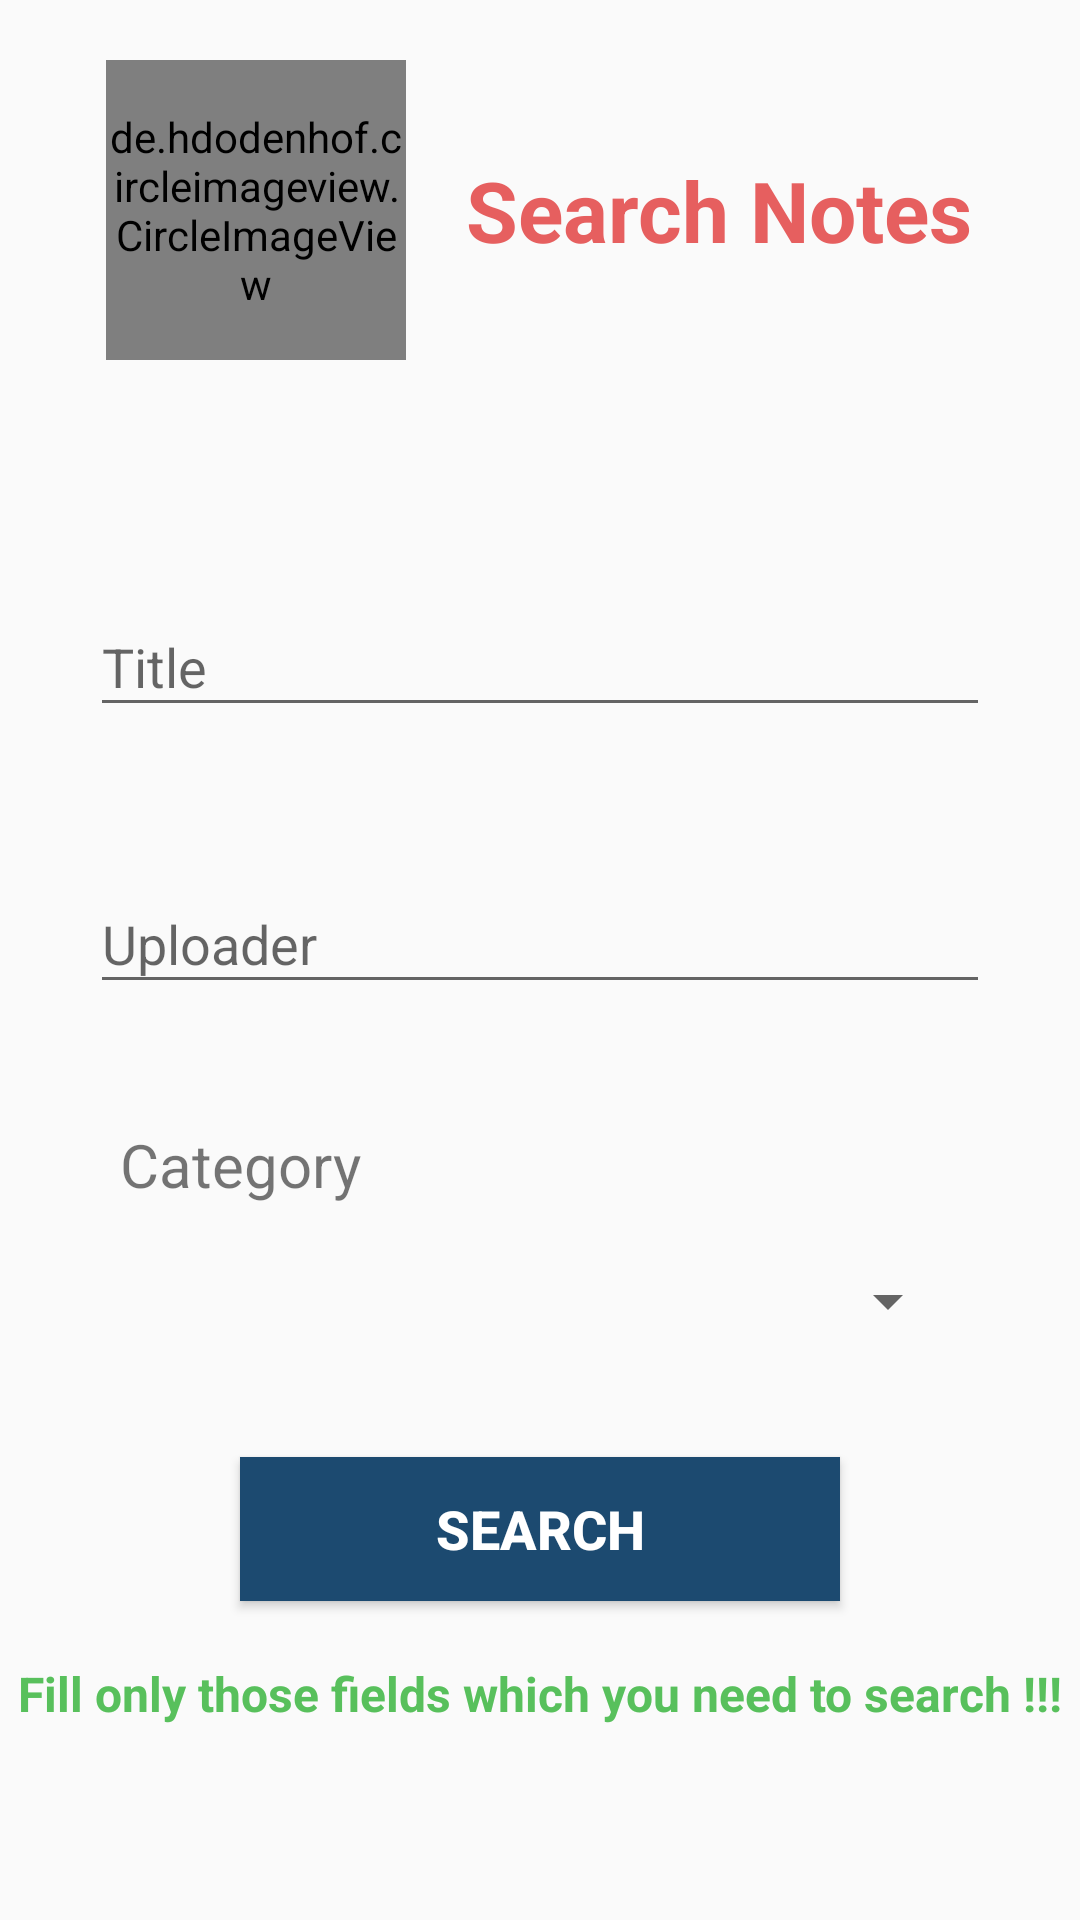

This screen was rendered from an Android layout file. Write that file and the resources it references.
<!-- AndroidManifest.xml: application theme Theme.AppCompat.Light.NoActionBar -->
<!-- res/layout/activity_search.xml -->
<?xml version="1.0" encoding="utf-8"?>
<RelativeLayout xmlns:android="http://schemas.android.com/apk/res/android"
    xmlns:app="http://schemas.android.com/apk/res-auto"
    xmlns:tools="http://schemas.android.com/tools"
    android:layout_width="match_parent"
    android:layout_height="match_parent"
    tools:context=".SearchActivity">

    <LinearLayout
        android:layout_width="wrap_content"
        android:layout_height="wrap_content"
        android:id="@+id/ll_search_logo"
        android:layout_centerHorizontal="true"
        android:padding="10dp">
        <de.hdodenhof.circleimageview.CircleImageView
            android:layout_width="100dp"
            android:layout_height="100dp"
            android:src="@drawable/book"
            android:layout_margin="10dp"
            />
        <TextView
            android:layout_width="match_parent"
            android:layout_height="wrap_content"
            android:text="Search Notes"
            android:textSize="28sp"
            android:textStyle="bold"
            android:layout_margin="10dp"
            android:layout_gravity="center"
            android:textColor="#E65F5F"
            />

    </LinearLayout>

    <TextView
        android:layout_width="wrap_content"
        android:layout_height="wrap_content"
        android:text="Fill only those fields which you need to search !!!"
        android:id="@+id/tv_search_info"
        android:layout_below="@id/bt_search_searchbt"
        android:layout_centerHorizontal="true"
        android:textStyle="bold"
        android:textSize="16sp"
        android:textColor="#58C05C"
        android:layout_marginTop="20dp"/>

    <android.support.design.widget.TextInputLayout
        android:layout_width="match_parent"
        android:layout_height="wrap_content"
        android:hint="Title"
        android:layout_marginTop="40dp"
        android:layout_marginLeft="20dp"
        android:layout_marginRight="20dp"
        android:id="@+id/ttl_search_title"
        android:padding="10dp"
        android:layout_below="@+id/ll_search_logo">

        <android.support.design.widget.TextInputEditText
            android:layout_width="match_parent"
            android:layout_height="wrap_content"
            android:id="@+id/et_search_title"
            />
    </android.support.design.widget.TextInputLayout>

    <android.support.design.widget.TextInputLayout
        android:layout_width="match_parent"
        android:layout_height="wrap_content"
        android:hint="Uploader"
        android:layout_marginTop="20dp"
        android:layout_marginLeft="20dp"
        android:layout_marginRight="20dp"
        android:id="@+id/ttl_search_uploader"
        android:layout_below="@id/ttl_search_title"
        android:padding="10dp">

        <android.support.design.widget.TextInputEditText
            android:layout_width="match_parent"
            android:layout_height="wrap_content"
            android:id="@+id/et_search_uploader"
            />
    </android.support.design.widget.TextInputLayout>

    <TextView
        android:layout_width="match_parent"
        android:layout_height="wrap_content"
        android:text="Category"
        android:textSize="20sp"
        android:layout_below="@id/ttl_search_uploader"
        android:layout_marginTop="30dp"
        android:layout_marginLeft="40dp"
        android:layout_marginRight="40dp"
        android:id="@+id/tv_search_category_title"/>
    <Spinner
        android:id="@+id/spinner_search_category"
        android:layout_width="match_parent"
        android:layout_height="wrap_content"
        android:prompt="@string/spinner_title"
        android:layout_below="@+id/tv_search_category_title"
        android:layout_marginTop="20dp"
        android:layout_marginRight="40dp"
        android:layout_marginLeft="40dp"
        android:layout_centerHorizontal="true"
        />

    <Button
        android:id="@+id/bt_search_searchbt"
        android:layout_width="200dp"
        android:layout_height="wrap_content"
        android:text="Search"
        android:layout_below="@id/spinner_search_category"
        android:layout_marginTop="40dp"
        android:layout_centerHorizontal="true"
        android:textSize="18sp"
        android:textStyle="bold"
        android:background="#1C4A70"
        android:textColor="#fff"/>
</RelativeLayout>
<!-- resources referenced by this layout -->
<resources>
  <!-- drawable book: jpg bitmap (drawable, 62943 bytes) -->
  <string name="spinner_title">Select Category</string>
</resources>
